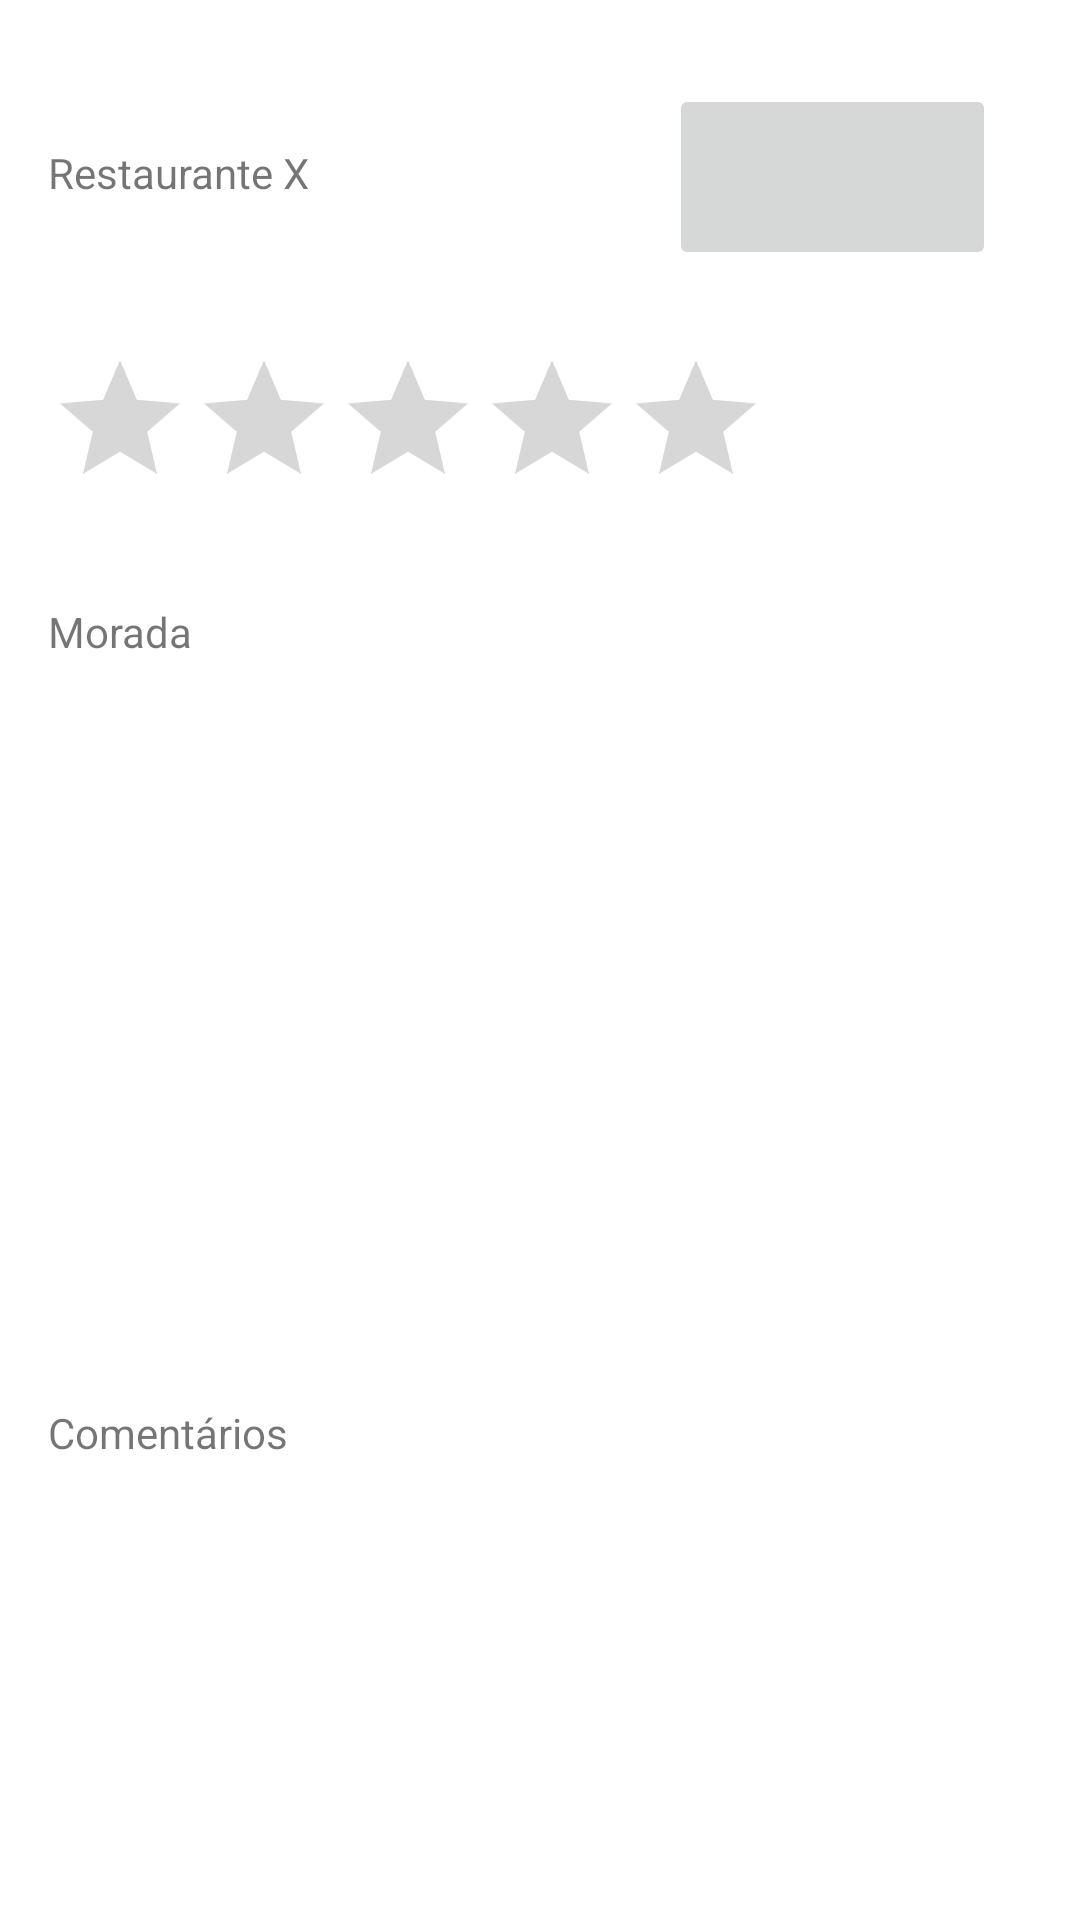

The Android layout XML behind this screen, and the referenced resources:
<!-- AndroidManifest.xml: application theme AppTheme -->
<!-- res/layout/activity_details.xml -->
<?xml version="1.0" encoding="utf-8"?>
<androidx.constraintlayout.widget.ConstraintLayout xmlns:android="http://schemas.android.com/apk/res/android"
    xmlns:app="http://schemas.android.com/apk/res-auto"
    xmlns:tools="http://schemas.android.com/tools"
    android:layout_width="match_parent"
    android:layout_height="match_parent"
    tools:context=".DetailsActivity">

    <TextView
        android:id="@+id/textView3"
        android:layout_width="126dp"
        android:layout_height="40dp"
        android:layout_marginStart="16dp"
        android:layout_marginTop="48dp"
        android:text="Restaurante X"
        app:layout_constraintStart_toStartOf="parent"
        app:layout_constraintTop_toTopOf="parent" />

    <RatingBar
        android:id="@+id/ratingBar"
        android:layout_width="wrap_content"
        android:layout_height="wrap_content"
        android:layout_marginStart="16dp"
        android:layout_marginTop="28dp"
        app:layout_constraintStart_toStartOf="parent"
        app:layout_constraintTop_toBottomOf="@+id/textView3" />

    <TextView
        android:id="@+id/textView4"
        android:layout_width="65dp"
        android:layout_height="28dp"
        android:layout_marginStart="16dp"
        android:layout_marginTop="28dp"
        android:text="Morada"
        app:layout_constraintStart_toStartOf="parent"
        app:layout_constraintTop_toBottomOf="@+id/ratingBar" />

    <ImageButton
        android:id="@+id/button"
        android:layout_width="109dp"
        android:layout_height="62dp"
        android:layout_marginTop="28dp"
        android:layout_marginEnd="28dp"
        android:src="@drawable/ic_favorites"
        android:text="Like"
        app:layout_constraintEnd_toEndOf="parent"
        app:layout_constraintTop_toTopOf="parent" />
    

    <TextView
        android:id="@+id/textView5"
        android:layout_width="wrap_content"
        android:layout_height="wrap_content"
        android:layout_marginStart="16dp"
        android:layout_marginTop="20dp"
        android:text="Comentários"
        app:layout_constraintStart_toStartOf="parent"
        app:layout_constraintTop_toBottomOf="@+id/imageView2" />

    <ImageView
        android:id="@+id/imageView2"
        android:src="@drawable/restaurant"
        android:layout_width="229dp"
        android:layout_height="207dp"
        android:layout_marginStart="76dp"
        android:layout_marginTop="12dp"
        android:layout_marginEnd="16dp"
        app:layout_constraintEnd_toEndOf="parent"
        app:layout_constraintHorizontal_bias="0.111"
        app:layout_constraintStart_toStartOf="parent"
        app:layout_constraintTop_toBottomOf="@+id/textView4"
         />
</androidx.constraintlayout.widget.ConstraintLayout>
<!-- resources referenced by this layout -->
<resources>
  <style name="AppTheme" parent="Theme.MaterialComponents.DayNight.DarkActionBar">
          
          <item name="colorPrimary">@color/colorPrimary</item>
          <item name="colorPrimaryVariant">@color/colorPrimaryVariant</item>
          <item name="colorSecondary">@color/colorSecondary</item>
          <item name="colorSecondaryVariant">@color/colorSecondaryVariant</item>
  
          <item name="materialCardViewStyle">@style/CardView.AppTheme</item>
      </style>
  <color name="colorPrimary">#6200EE</color>
  <color name="colorPrimaryVariant">#3700B3</color>
  <color name="colorSecondary">#03DAC6</color>
  <color name="colorSecondaryVariant">#018786</color>
  <style name="CardView.AppTheme" parent="Widget.MaterialComponents.CardView">
          <item name="elevation">8dp</item>
          <item name="cornerRadius">8dp</item>
      </style>
</resources>
